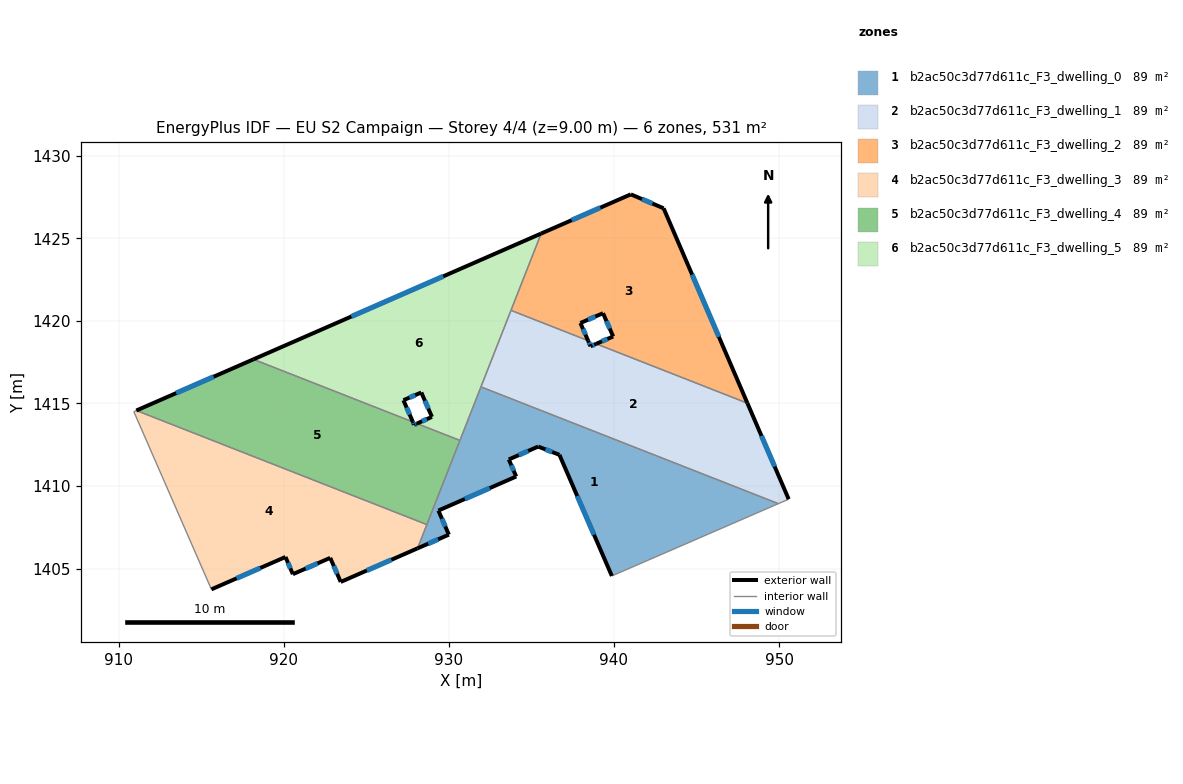
=== STOREY PLAN SPEC (per zone: floor XY polygon, exterior-wall plan segments, windows/doors) ===
zone 1: b2ac50c3d77d611c_F3_dwelling_0  (88.5 m²)
  floor: (949.95, 1408.93) (939.87, 1404.55) (936.69, 1411.89) (935.41, 1412.39) (933.63, 1411.61) (934.08, 1410.57) (929.36, 1408.51) (930.00, 1407.05) (928.10, 1406.22) (931.94, 1416.00)
  exterior wall: (933.63, 1411.61) – (935.41, 1412.39)  [1.9 m]
    window: (934.23, 1411.87) – (934.80, 1412.12)  [0.6 m²]
  exterior wall: (934.08, 1410.57) – (933.63, 1411.61)  [1.1 m]
    window: (933.93, 1410.93) – (933.78, 1411.25)  [0.3 m²]
  exterior wall: (929.36, 1408.51) – (934.08, 1410.57)  [5.1 m]
    window: (930.97, 1409.21) – (932.47, 1409.87)  [1.6 m²]
  exterior wall: (930.00, 1407.05) – (929.36, 1408.51)  [1.6 m]
    window: (929.78, 1407.55) – (929.58, 1408.02)  [0.5 m²]
  exterior wall: (928.10, 1406.22) – (930.00, 1407.05)  [2.1 m]
    window: (928.75, 1406.51) – (929.35, 1406.77)  [0.6 m²]
  exterior wall: (936.69, 1411.89) – (939.87, 1404.55)  [8.0 m]
    window: (937.78, 1409.39) – (938.79, 1407.05)  [2.4 m²]
  exterior wall: (935.41, 1412.39) – (936.69, 1411.89)  [1.4 m]
    window: (935.85, 1412.22) – (936.26, 1412.06)  [0.4 m²]
  interior walls: 5
zone 2: b2ac50c3d77d611c_F3_dwelling_1  (88.5 m²)
  floor: (948.08, 1415.01) (950.58, 1409.20) (949.95, 1408.93) (931.94, 1416.00) (933.76, 1420.64) (938.43, 1418.80) (938.58, 1418.46) (938.92, 1418.61)
  exterior wall: (938.58, 1418.46) – (938.43, 1418.80)  [0.4 m]
    window: (938.53, 1418.58) – (938.48, 1418.69)  [0.1 m²]
  exterior wall: (938.92, 1418.61) – (938.58, 1418.46)  [0.4 m]
    window: (938.81, 1418.56) – (938.70, 1418.51)  [0.1 m²]
  exterior wall: (950.58, 1409.20) – (948.08, 1415.01)  [6.3 m]
    window: (949.73, 1411.18) – (948.93, 1413.04)  [1.9 m²]
  interior walls: 5
zone 3: b2ac50c3d77d611c_F3_dwelling_2  (88.5 m²)
  floor: (943.01, 1426.82) (948.08, 1415.01) (938.92, 1418.61) (939.95, 1419.05) (939.34, 1420.46) (937.97, 1419.87) (938.43, 1418.80) (933.76, 1420.64) (935.59, 1425.29) (941.02, 1427.66)
  exterior wall: (939.95, 1419.05) – (938.92, 1418.61)  [1.1 m]
    window: (939.60, 1418.90) – (939.27, 1418.76)  [0.3 m²]
  exterior wall: (939.34, 1420.46) – (939.95, 1419.05)  [1.5 m]
    window: (939.54, 1419.98) – (939.74, 1419.53)  [0.5 m²]
  exterior wall: (937.97, 1419.87) – (939.34, 1420.46)  [1.5 m]
    window: (938.43, 1420.07) – (938.87, 1420.26)  [0.5 m²]
  exterior wall: (938.43, 1418.80) – (937.97, 1419.87)  [1.2 m]
    window: (938.27, 1419.17) – (938.12, 1419.51)  [0.4 m²]
  exterior wall: (941.02, 1427.66) – (935.59, 1425.29)  [5.9 m]
    window: (939.17, 1426.85) – (937.44, 1426.10)  [1.8 m²]
  exterior wall: (943.01, 1426.82) – (941.02, 1427.66)  [2.2 m]
    window: (942.33, 1427.10) – (941.70, 1427.37)  [0.7 m²]
  exterior wall: (948.08, 1415.01) – (943.01, 1426.82)  [12.8 m]
    window: (946.35, 1419.03) – (944.73, 1422.80)  [3.9 m²]
  interior walls: 3
zone 4: b2ac50c3d77d611c_F3_dwelling_3  (88.5 m²)
  floor: (928.67, 1407.66) (928.10, 1406.22) (923.45, 1404.19) (922.81, 1405.65) (920.55, 1404.66) (920.10, 1405.70) (915.62, 1403.74) (910.92, 1414.50) (911.07, 1414.57)
  exterior wall: (923.45, 1404.19) – (928.10, 1406.22)  [5.1 m]
    window: (925.03, 1404.88) – (926.52, 1405.53)  [1.6 m²]
  exterior wall: (922.81, 1405.65) – (923.45, 1404.19)  [1.6 m]
    window: (923.03, 1405.15) – (923.23, 1404.69)  [0.5 m²]
  exterior wall: (920.55, 1404.66) – (922.81, 1405.65)  [2.5 m]
    window: (921.32, 1405.00) – (922.05, 1405.31)  [0.8 m²]
  exterior wall: (920.10, 1405.70) – (920.55, 1404.66)  [1.1 m]
    window: (920.26, 1405.35) – (920.40, 1405.01)  [0.3 m²]
  exterior wall: (915.62, 1403.74) – (920.10, 1405.70)  [4.9 m]
    window: (917.15, 1404.41) – (918.58, 1405.03)  [1.5 m²]
  interior walls: 4
zone 5: b2ac50c3d77d611c_F3_dwelling_4  (88.5 m²)
  floor: (928.07, 1413.78) (930.67, 1412.76) (928.67, 1407.66) (911.07, 1414.57) (918.16, 1417.67) (927.82, 1413.88) (927.90, 1413.71)
  exterior wall: (928.07, 1413.78) – (927.90, 1413.71)  [0.2 m]
    window: (928.01, 1413.76) – (927.95, 1413.73)  [0.1 m²]
  exterior wall: (918.16, 1417.67) – (911.07, 1414.57)  [7.7 m]
    window: (915.75, 1416.62) – (913.49, 1415.63)  [2.4 m²]
  exterior wall: (927.90, 1413.71) – (927.82, 1413.88)  [0.2 m]
    window: (927.87, 1413.76) – (927.85, 1413.82)  [0.1 m²]
  interior walls: 4
zone 6: b2ac50c3d77d611c_F3_dwelling_5  (88.5 m²)
  floor: (935.59, 1425.29) (930.67, 1412.76) (928.07, 1413.78) (928.98, 1414.18) (928.33, 1415.66) (927.25, 1415.19) (927.82, 1413.88) (918.16, 1417.67)
  exterior wall: (928.98, 1414.18) – (928.07, 1413.78)  [1.0 m]
    window: (928.67, 1414.05) – (928.38, 1413.92)  [0.3 m²]
  exterior wall: (928.33, 1415.66) – (928.98, 1414.18)  [1.6 m]
    window: (928.55, 1415.16) – (928.76, 1414.69)  [0.5 m²]
  exterior wall: (927.25, 1415.19) – (928.33, 1415.66)  [1.2 m]
    window: (927.62, 1415.35) – (927.96, 1415.50)  [0.4 m²]
  exterior wall: (927.82, 1413.88) – (927.25, 1415.19)  [1.4 m]
    window: (927.63, 1414.33) – (927.44, 1414.75)  [0.4 m²]
  exterior wall: (935.59, 1425.29) – (918.16, 1417.67)  [19.0 m]
    window: (929.66, 1422.70) – (924.09, 1420.26)  [5.8 m²]
  interior walls: 5

=== DERIVED (storey summary) ===
Building: EU S2 Campaign
Storey: 4 of 4  (floor level z = 9.00 m)
Storey gross floor area: 531.1 m²
Zones on this storey: 6
  - b2ac50c3d77d611c_F3_dwelling_0: floor 88.5 m²; exterior wall 21.2 m (63.7 m²); 7 window(s) 6.5 m²; WWR 10.2%
  - b2ac50c3d77d611c_F3_dwelling_1: floor 88.5 m²; exterior wall 7.1 m (21.2 m²); 3 window(s) 2.2 m²; WWR 10.2%
  - b2ac50c3d77d611c_F3_dwelling_2: floor 88.5 m²; exterior wall 26.2 m (78.7 m²); 7 window(s) 8.0 m²; WWR 10.2%
  - b2ac50c3d77d611c_F3_dwelling_3: floor 88.5 m²; exterior wall 15.2 m (45.5 m²); 5 window(s) 4.6 m²; WWR 10.2%
  - b2ac50c3d77d611c_F3_dwelling_4: floor 88.5 m²; exterior wall 8.1 m (24.3 m²); 3 window(s) 2.5 m²; WWR 10.2%
  - b2ac50c3d77d611c_F3_dwelling_5: floor 88.5 m²; exterior wall 24.2 m (72.7 m²); 5 window(s) 7.4 m²; WWR 10.2%
Zone adjacency (shared interzone walls):
  - b2ac50c3d77d611c_F3_dwelling_0 ↔ b2ac50c3d77d611c_F3_dwelling_1
  - b2ac50c3d77d611c_F3_dwelling_0 ↔ b2ac50c3d77d611c_F3_dwelling_3
  - b2ac50c3d77d611c_F3_dwelling_0 ↔ b2ac50c3d77d611c_F3_dwelling_4
  - b2ac50c3d77d611c_F3_dwelling_0 ↔ b2ac50c3d77d611c_F3_dwelling_5
  - b2ac50c3d77d611c_F3_dwelling_1 ↔ b2ac50c3d77d611c_F3_dwelling_2
  - b2ac50c3d77d611c_F3_dwelling_1 ↔ b2ac50c3d77d611c_F3_dwelling_5
  - b2ac50c3d77d611c_F3_dwelling_2 ↔ b2ac50c3d77d611c_F3_dwelling_5
  - b2ac50c3d77d611c_F3_dwelling_3 ↔ b2ac50c3d77d611c_F3_dwelling_4
  - b2ac50c3d77d611c_F3_dwelling_4 ↔ b2ac50c3d77d611c_F3_dwelling_5